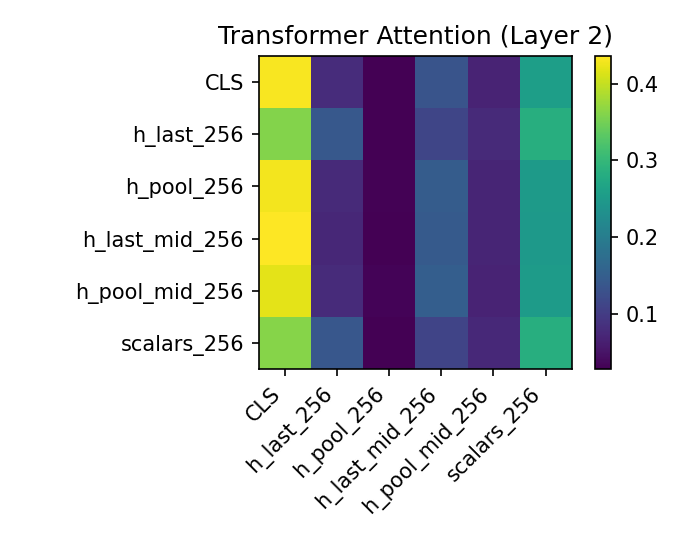

The data file committed next to this chart (first rows):
, CLS, h_last_256, h_pool_256, h_last_mid_256, h_pool_mid_256, scalars_256
CLS, 0.4317, 0.08003, 0.02805, 0.1343, 0.06909, 0.2568
h_last_256, 0.3604, 0.1395, 0.02857, 0.1125, 0.07613, 0.283
h_pool_256, 0.4289, 0.07607, 0.02963, 0.1459, 0.06977, 0.2498
h_last_mid_256, 0.4359, 0.07328, 0.02847, 0.1442, 0.0695, 0.2487
h_pool_mid_256, 0.4198, 0.07744, 0.03187, 0.1501, 0.06902, 0.2518
scalars_256, 0.3622, 0.1393, 0.02786, 0.1111, 0.07529, 0.2842
